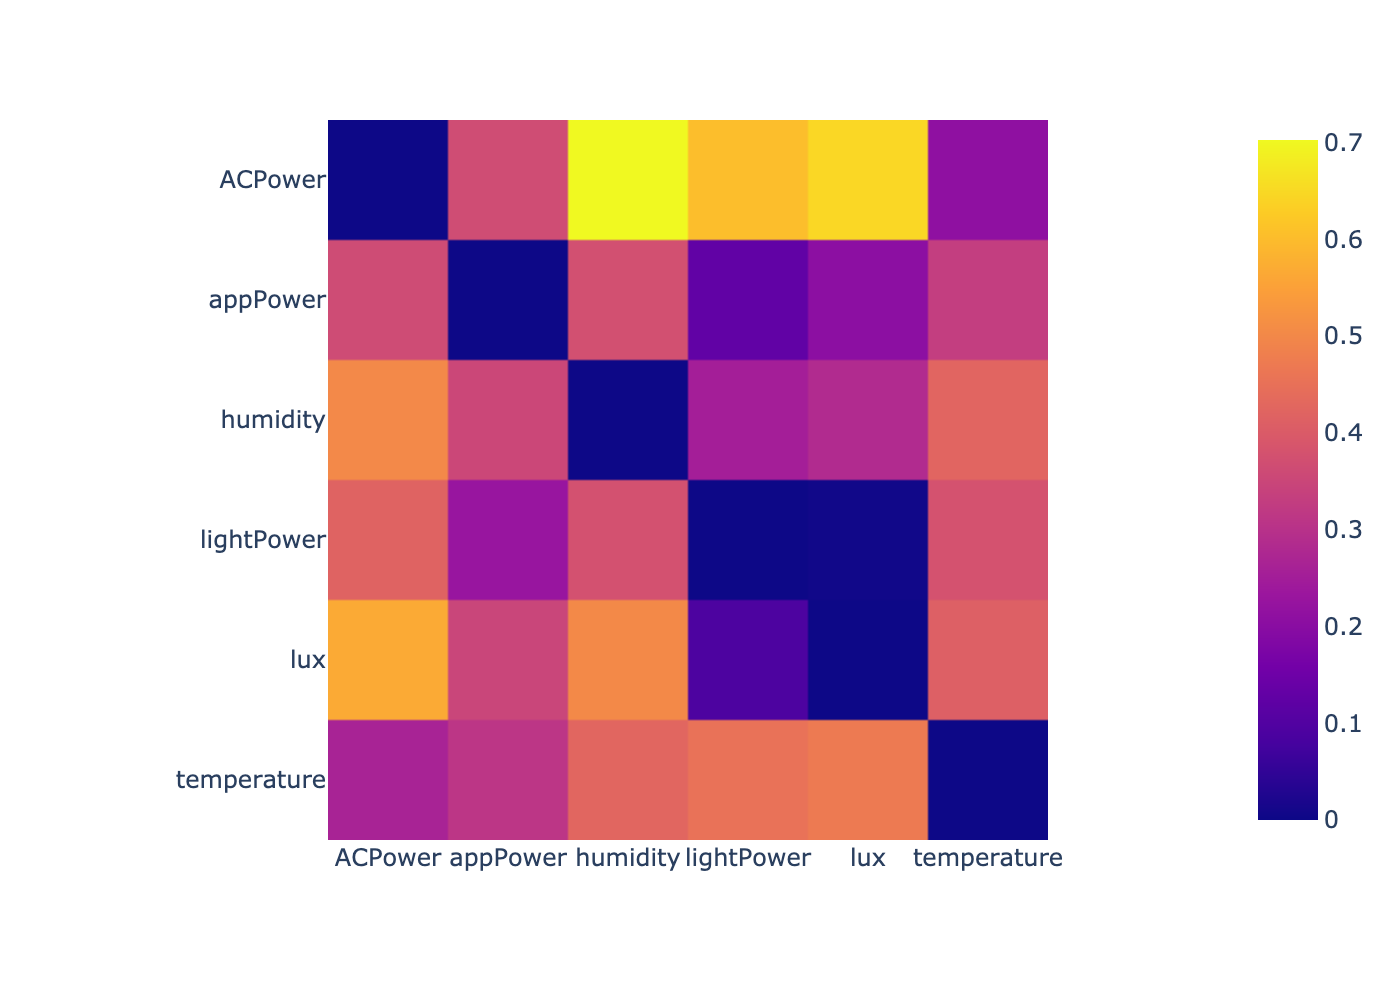

The table this chart was drawn from, first rows:
, ACPower, lightPower, appPower, temperature, humidity, lux
0, -1000, 0.8211, 0.461, 0.3168, 0.8614, 0.8509
1, 0.3656, -1000, 0.1883, 0.2631, 0.1225, 0.0008586
2, 0.2062, 0.1247, -1000, 0.2596, 0.4295, 0.2005
3, 0.1826, 0.2921, 0.2315, -1000, 0.5119, 0.3482
4, 0.2071, 0.04907, 0.146, 0.1741, -1000, 0.03539
5, 0.7128, 0.07805, 0.4054, 0.3875, 0.3633, -1000
